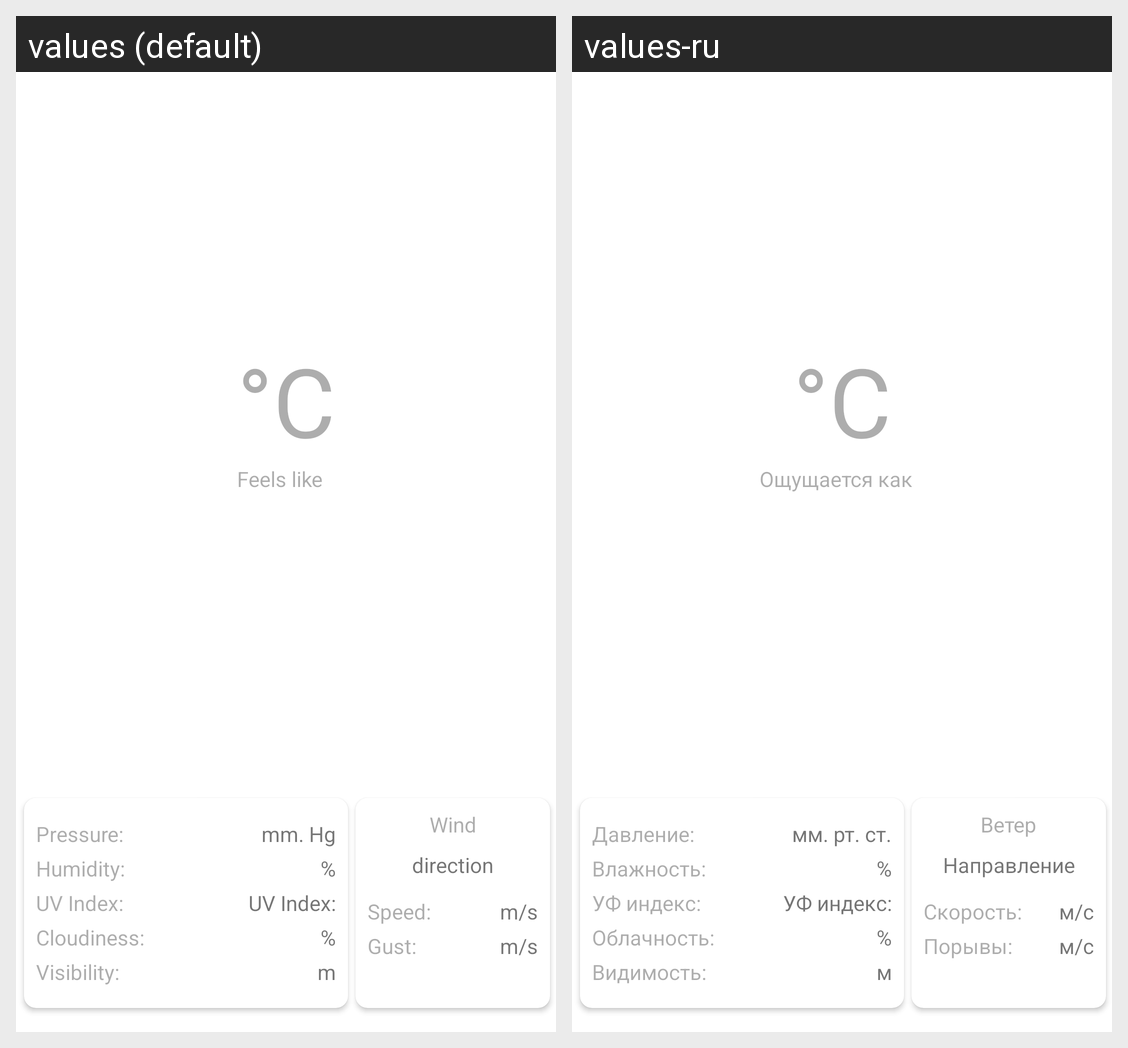

The same Android screen rendered under two of its app's locales, left to right. List the strings drawn on it with the default value and each locale's translation.
Android screen res/layout/fragment_details.xml rendered under 2 locales, left to right: values (default), values-ru. Device: Nexus 5 (rendered at 1080×1920; each locale shown at half size, 540×960, under a caption strip naming it); theme Theme.DailyMeteo.
Strings drawn on this screen, with the default value and each locale's value (text and hints the layout hard-codes, and strings that could not be matched under every locale, appear in the picture but are not listed):

temp_unit
  values: °C
  values-ru: °C  [not translated; the default value is used]

feels_like
  values: Feels like
  values-ru: Ощущается как

pressure
  values: Pressure:
  values-ru: Давление:

pressure_unit
  values: mm. Hg
  values-ru: мм. рт. ст.

humidity
  values: Humidity:
  values-ru: Влажность:

humidity_unit
  values: %
  values-ru: %  [not translated; the default value is used]

uvi
  values: UV Index:
  values-ru: УФ индекс:

cloudiness
  values: Cloudiness:
  values-ru: Облачность:

percent
  values: %
  values-ru: %  [not translated; the default value is used]

visibility
  values: Visibility:
  values-ru: Видимость:

visibility_unit
  values: m
  values-ru: м

wind
  values: Wind
  values-ru: Ветер

dir
  values: direction
  values-ru: Направление

speed
  values: Speed:
  values-ru: Скорость:

speed_unit
  values: m/s
  values-ru: м/с

gust
  values: Gust:
  values-ru: Порывы:
